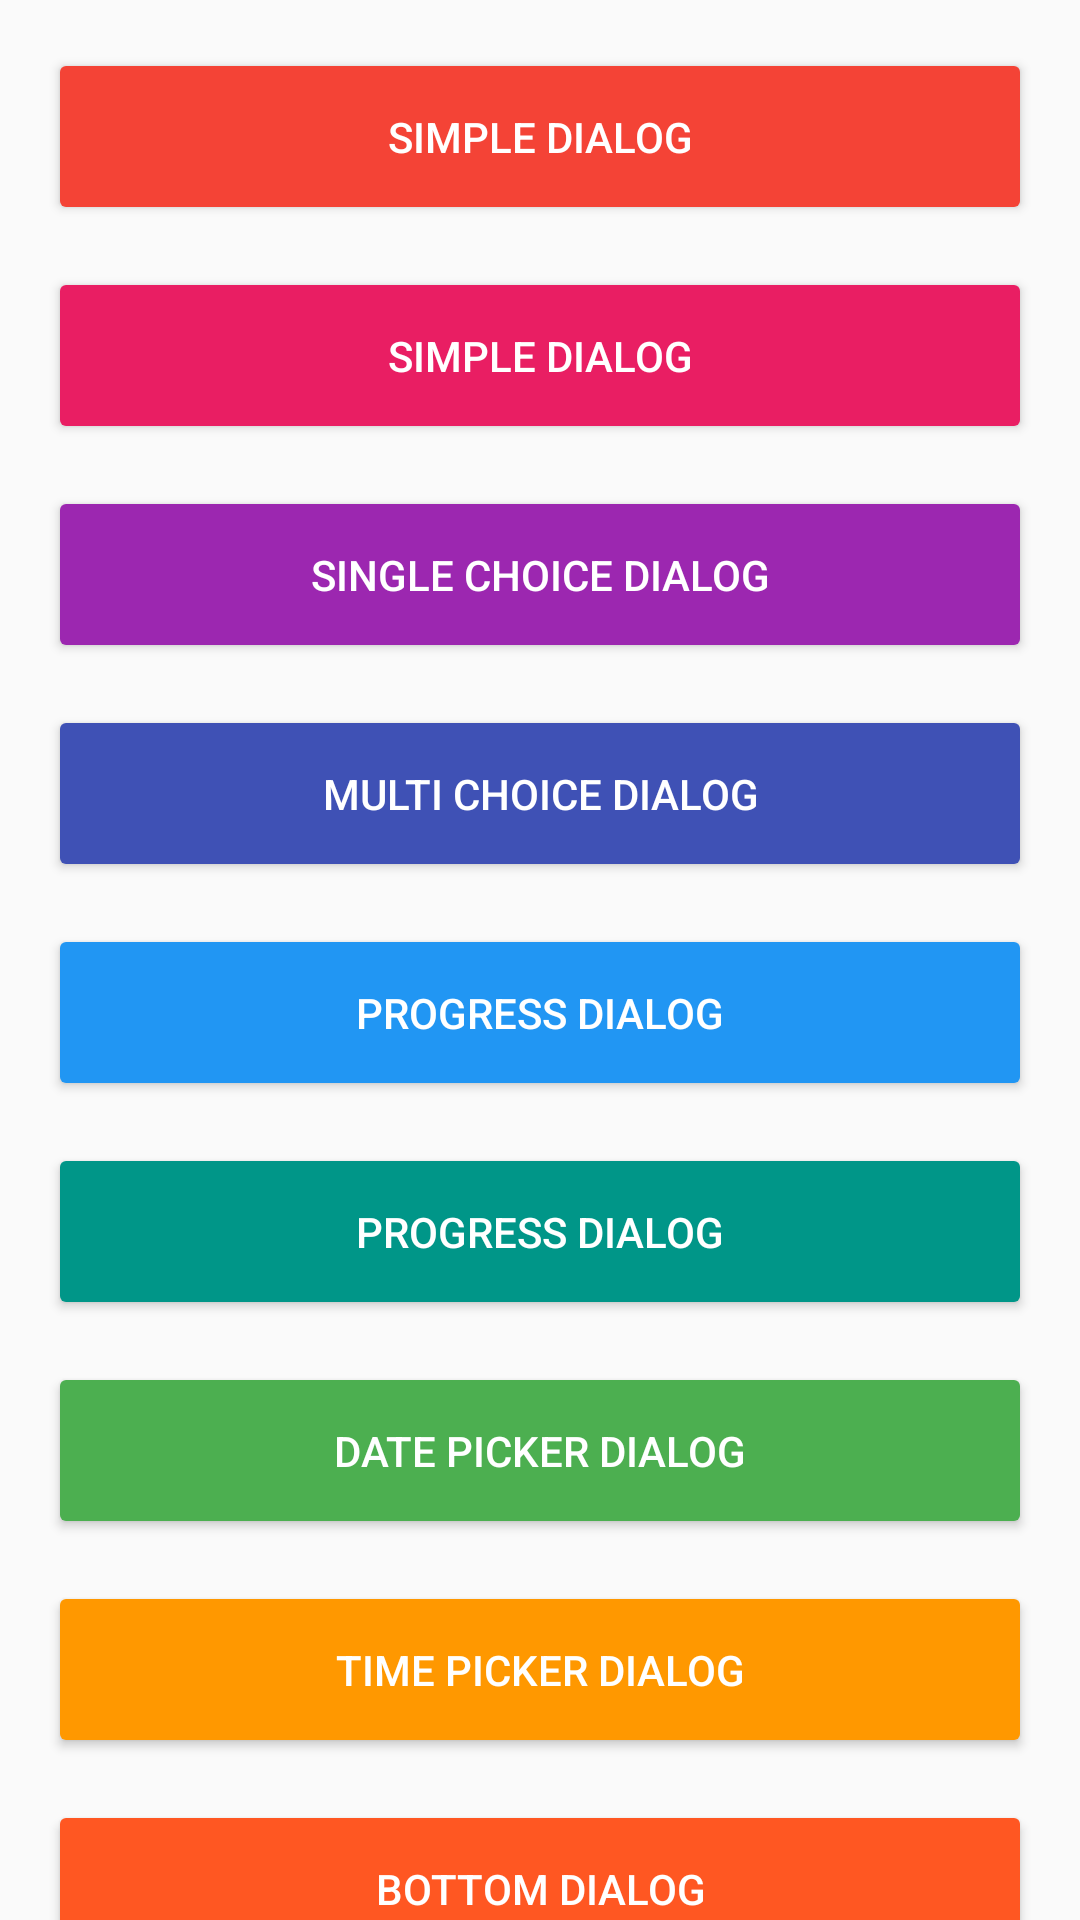

Android layout source for this screen:
<!-- AndroidManifest.xml: application theme AppTheme -->
<!-- res/layout/fragment_dialogs.xml -->
<?xml version="1.0" encoding="utf-8"?>
<androidx.core.widget.NestedScrollView xmlns:android="http://schemas.android.com/apk/res/android"
    xmlns:app="http://schemas.android.com/apk/res-auto"
    android:layout_width="match_parent"
    android:layout_height="match_parent"
    app:layout_behavior="@string/appbar_scrolling_view_behavior">

    <LinearLayout
        android:layout_width="match_parent"
        android:layout_height="wrap_content"
        android:orientation="vertical"
        android:paddingBottom="@dimen/activity_vertical_margin"
        android:paddingLeft="@dimen/activity_horizontal_margin"
        android:paddingRight="@dimen/activity_horizontal_margin"
        android:paddingTop="@dimen/activity_vertical_margin">

        <Button
            android:id="@+id/btn_dialog_1"
            android:layout_width="match_parent"
            android:layout_height="wrap_content"
            android:backgroundTint="#F44336"
            android:padding="@dimen/btn_padding"
            android:text="@string/main_dialog_simple"
            android:textColor="@color/white"
            android:textSize="14sp" />

        <Button
            android:id="@+id/btn_dialog_2"
            android:layout_width="match_parent"
            android:layout_height="wrap_content"
            android:layout_marginTop="@dimen/btn_margin"
            android:backgroundTint="#E91E63"
            android:padding="@dimen/btn_padding"
            android:text="@string/main_dialog_simple"
            android:textColor="@color/white"
            android:textSize="14sp" />

        <Button
            android:id="@+id/btn_dialog_3"
            android:layout_width="match_parent"
            android:layout_height="wrap_content"
            android:layout_marginTop="@dimen/btn_margin"
            android:backgroundTint="#9C27B0"
            android:padding="@dimen/btn_padding"
            android:text="@string/main_dialog_single_choice"
            android:textColor="@color/white"
            android:textSize="14sp" />

        <Button
            android:id="@+id/btn_dialog_4"
            android:layout_width="match_parent"
            android:layout_height="wrap_content"
            android:layout_marginTop="@dimen/btn_margin"
            android:backgroundTint="#3F51B5"
            android:padding="@dimen/btn_padding"
            android:text="@string/main_dialog_multi_choice"
            android:textColor="@color/white"
            android:textSize="14sp" />

        <Button
            android:id="@+id/btn_dialog_5"
            android:layout_width="match_parent"
            android:layout_height="wrap_content"
            android:layout_marginTop="@dimen/btn_margin"
            android:backgroundTint="#2196F3"
            android:padding="@dimen/btn_padding"
            android:text="@string/main_dialog_progress"
            android:textColor="@color/white"
            android:textSize="14sp" />

        <Button
            android:id="@+id/btn_dialog_6"
            android:layout_width="match_parent"
            android:layout_height="wrap_content"
            android:layout_marginTop="@dimen/btn_margin"
            android:backgroundTint="#009688"
            android:padding="@dimen/btn_padding"
            android:text="@string/main_dialog_progress"
            android:textColor="@color/white"
            android:textSize="14sp" />

        <Button
            android:id="@+id/btn_dialog_7"
            android:layout_width="match_parent"
            android:layout_height="wrap_content"
            android:layout_marginTop="@dimen/btn_margin"
            android:backgroundTint="#4CAF50"
            android:padding="@dimen/btn_padding"
            android:text="@string/main_dialog_data_picker"
            android:textColor="@color/white"
            android:textSize="14sp" />

        <Button
            android:id="@+id/btn_dialog_8"
            android:layout_width="match_parent"
            android:layout_height="wrap_content"
            android:layout_marginTop="@dimen/btn_margin"
            android:backgroundTint="#FF9800"
            android:padding="@dimen/btn_padding"
            android:text="@string/main_dialog_data_time"
            android:textColor="@color/white"
            android:textSize="14sp" />

        <Button
            android:id="@+id/btn_dialog_9"
            android:layout_width="match_parent"
            android:layout_height="wrap_content"
            android:layout_marginTop="@dimen/btn_margin"
            android:backgroundTint="#FF5722"
            android:padding="@dimen/btn_padding"
            android:text="@string/main_dialog_bottom"
            android:textColor="@color/white"
            android:textSize="14sp" />

        <Button
            android:id="@+id/btn_dialog_10"
            android:layout_width="match_parent"
            android:layout_height="wrap_content"
            android:layout_marginTop="@dimen/btn_margin"
            android:backgroundTint="#795548"
            android:padding="@dimen/btn_padding"
            android:text="@string/main_dialog_fullscreen"
            android:textColor="@color/white"
            android:textSize="14sp" />

        <Button
            android:id="@+id/btn_dialog_11"
            android:layout_width="match_parent"
            android:layout_height="wrap_content"
            android:layout_marginTop="@dimen/btn_margin"
            android:backgroundTint="#607D8B"
            android:padding="@dimen/btn_padding"
            android:text="@string/main_popup_menu"
            android:textColor="@color/white"
            android:textSize="14sp" />

    </LinearLayout>
</androidx.core.widget.NestedScrollView>
<!-- resources referenced by this layout -->
<resources>
  <dimen name="activity_horizontal_margin">16dp</dimen>
  <dimen name="activity_vertical_margin">16dp</dimen>
  <dimen name="btn_margin">14dp</dimen>
  <dimen name="btn_padding">20dp</dimen>
  <string name="main_dialog_bottom">Bottom Dialog</string>
  <string name="main_dialog_data_picker">Date Picker Dialog</string>
  <string name="main_dialog_data_time">Time Picker Dialog</string>
  <string name="main_dialog_fullscreen">Fullscreen Dialog</string>
  <string name="main_dialog_multi_choice">Multi choice dialog</string>
  <string name="main_dialog_progress">Progress dialog</string>
  <string name="main_dialog_simple">Simple dialog</string>
  <string name="main_dialog_single_choice">Single choice dialog</string>
  <string name="main_popup_menu">Popup Menu</string>
  <style name="AppTheme" parent="Theme.AppCompat.Light.DarkActionBar">
          
          <item name="colorPrimary">@color/colorPrimary</item>
          <item name="colorPrimaryDark">@color/colorPrimaryDark</item>
          <item name="colorAccent">@color/colorAccent</item>
      </style>
  <!-- not gathered from this repository: default colours our renderer supplied (Android Studio template values) -->
  <color name="white">#FFFFFFFF</color>
  <color name="colorPrimary">#FF6200EE</color>
  <color name="colorPrimaryDark">#FF3700B3</color>
  <color name="colorAccent">#FF03DAC5</color>
</resources>
